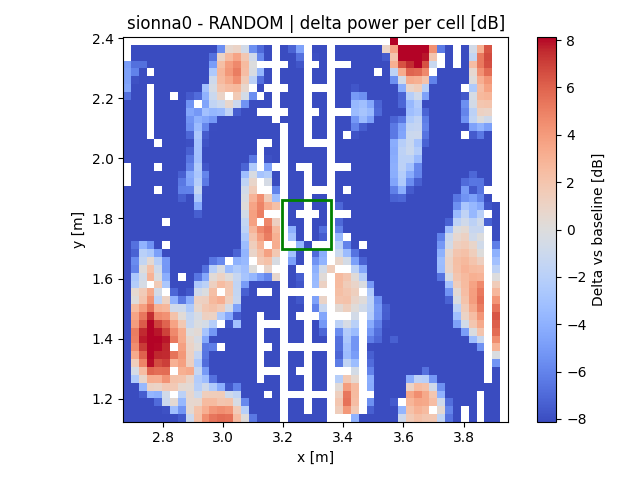

The table this chart was drawn from, first rows:
x, y, z
2.682, 1.137, -60.72
2.682, 1.163, -60.89
2.682, 1.189, -54.19
2.682, 1.215, -61.31
2.682, 1.242, -61.42
2.682, 1.268, -61.12
2.682, 1.294, -60.88
2.682, 1.32, -60.25
2.682, 1.346, -59.25
2.682, 1.372, -22.24
2.682, 1.398, -15.55
2.682, 1.424, -11.31
2.682, 1.45, -17.06
2.682, 1.476, -24.05
2.682, 1.502, -33.82
2.682, 1.529, -54.31
2.682, 1.555, -41.4
2.682, 1.581, -60.25
2.682, 1.607, -44.53
2.682, 1.633, -41.61
2.682, 1.659, -53.48
2.682, 1.685, -59.75
2.682, 1.711, -46.64
2.682, 1.737, -55.27
2.682, 1.763, -45.36
2.682, 1.789, -57.04
2.682, 1.815, -57.46
2.682, 1.842, -33.44
2.682, 1.868, -25.69
2.682, 1.894, -25.63
2.682, 1.998, -63.11
2.682, 2.024, -62.77
2.682, 2.05, -62.63
2.682, 2.076, -62.33
2.682, 2.102, -62.1
2.682, 2.129, -62.18
2.682, 2.155, -19.51
2.682, 2.181, -8.432
2.682, 2.207, -6.756
2.682, 2.233, -4.442
2.682, 2.259, -4.735
2.682, 2.285, -4.736
2.682, 2.311, -4.925
2.708, 1.137, -52.76
2.708, 1.163, -51.68
2.708, 1.189, -53.03
2.708, 1.215, -19.08
2.708, 1.242, -9.985
2.708, 1.268, -2.36
2.708, 1.294, -0.5056
2.708, 1.32, 1.417
2.708, 1.346, 3.314
2.708, 1.372, 4.528
2.708, 1.398, 4.977
2.708, 1.424, 5.121
2.708, 1.45, 3.923
2.708, 1.476, 3.566
2.708, 1.502, 2.482
2.708, 1.529, 0.1195
2.708, 1.555, 0.5673
... 1,908 more rows
